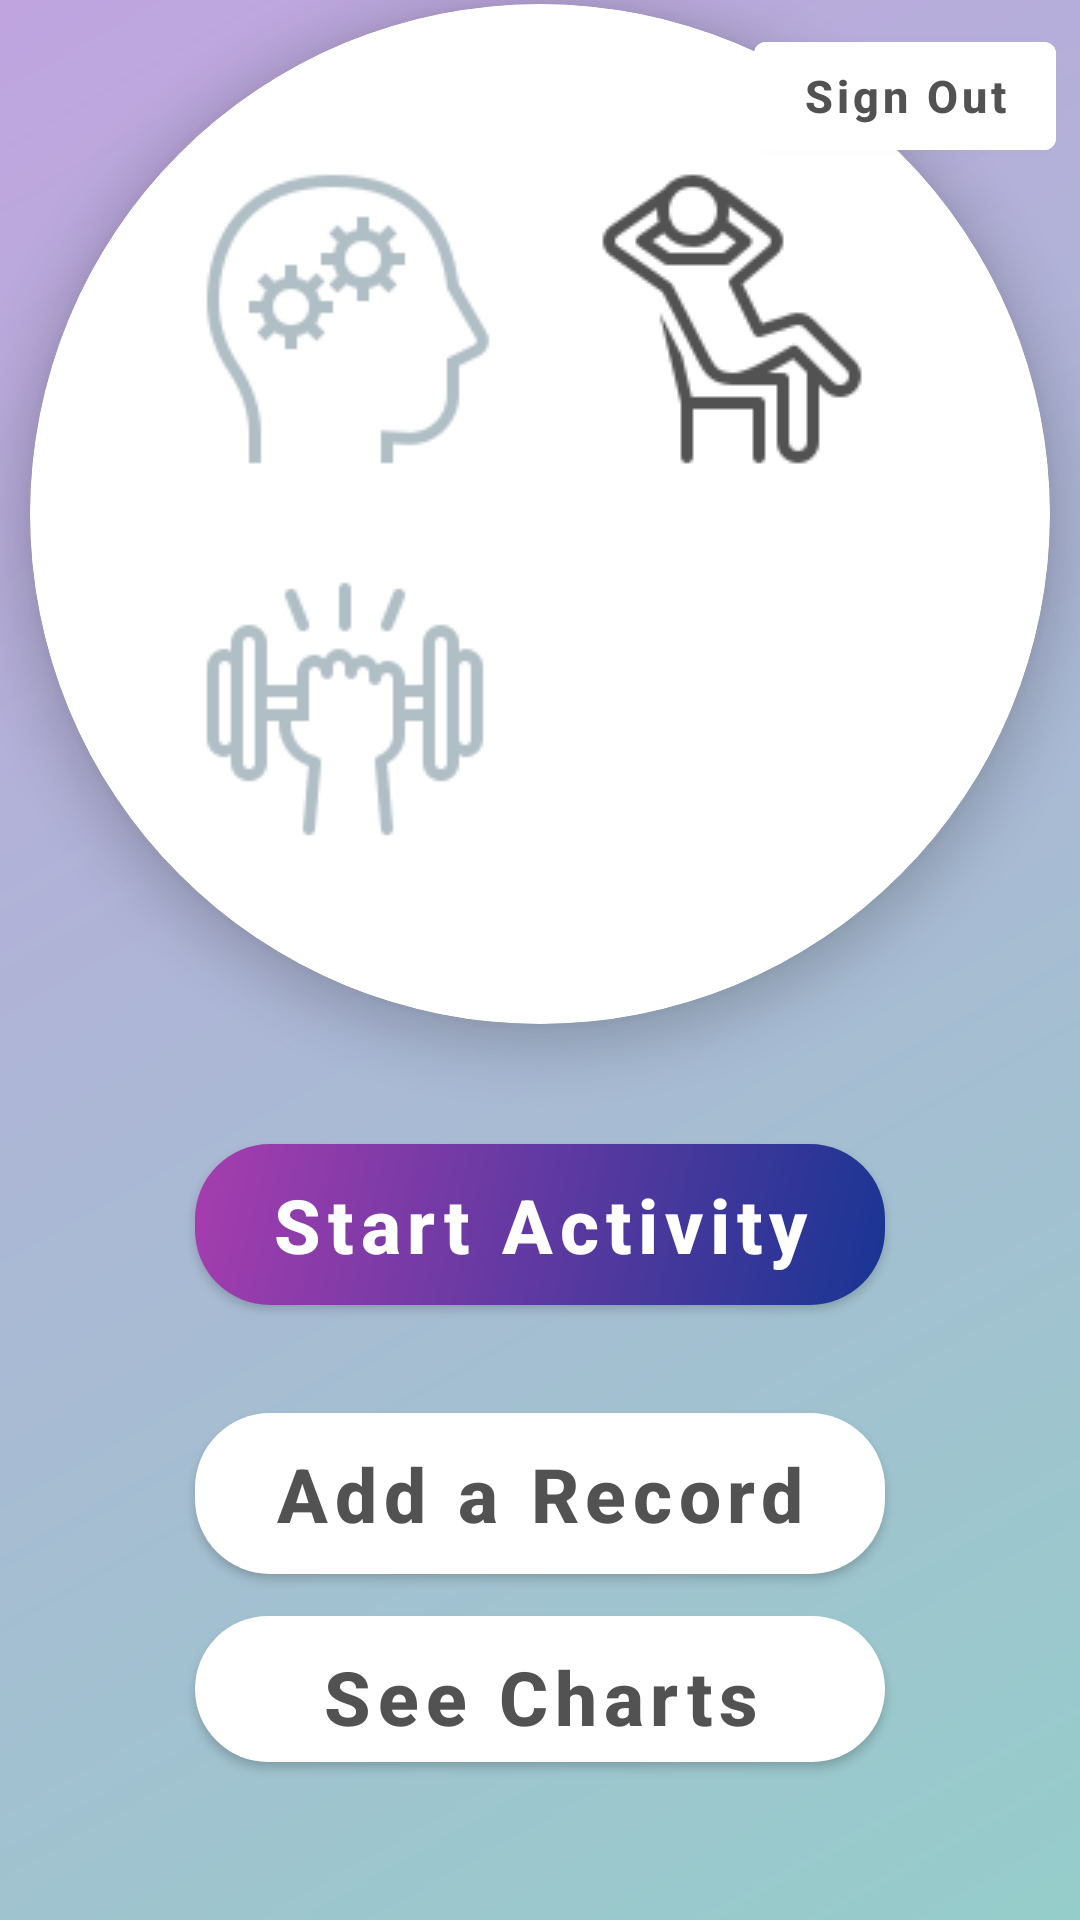

Write the Android layout XML for this screen, with the resource values it uses.
<!-- AndroidManifest.xml: application theme Theme.AuroraHub -->
<!-- res/layout/activity_main.xml -->
<?xml version="1.0" encoding="utf-8"?>
<androidx.constraintlayout.widget.ConstraintLayout xmlns:android="http://schemas.android.com/apk/res/android"
    xmlns:app="http://schemas.android.com/apk/res-auto"
    xmlns:tools="http://schemas.android.com/tools"
    android:layout_width="match_parent"
    android:layout_height="match_parent"
    tools:context=".MainActivity"
    android:background="@drawable/login_background"
    android:gravity="center">

    <com.google.android.material.button.MaterialButton
        android:id="@+id/sign_out_btn"
        android:layout_width="wrap_content"
        android:layout_height="wrap_content"
        android:layout_marginTop="8dp"
        android:layout_marginEnd="8dp"
        android:backgroundTint="@color/white"
        android:text="Sign Out"
        android:textAllCaps="false"
        android:textColor="@color/gray"
        android:textSize="15sp"
        android:textStyle="bold"
        app:layout_constraintEnd_toEndOf="parent"
        app:layout_constraintTop_toTopOf="parent" />

    <TextView
        android:id="@+id/id_message"
        android:layout_width="match_parent"
        android:layout_height="wrap_content"
        android:visibility="invisible"
        android:text="Here should be user's ID"
        app:layout_constraintStart_toStartOf="parent"
        app:layout_constraintTop_toTopOf="parent" />

    <TextView
        android:id="@+id/textView3"
        android:layout_width="wrap_content"
        android:layout_height="wrap_content"
        android:layout_marginEnd="24dp"
        android:text="TextView"
        android:visibility="invisible"
        app:layout_constraintEnd_toEndOf="parent"
        app:layout_constraintTop_toTopOf="@+id/sign_out_btn" />

    <TextView
        android:id="@+id/textView4"
        android:layout_width="wrap_content"
        android:layout_height="wrap_content"
        android:text="Procrastination"
        android:visibility="invisible"
        app:layout_constraintEnd_toStartOf="@+id/sign_out_btn"
        app:layout_constraintStart_toStartOf="@+id/id_message"
        app:layout_constraintTop_toBottomOf="@+id/sign_out_btn" />


    <LinearLayout
        android:id="@+id/linearLayout"
        android:layout_width="match_parent"
        android:layout_height="wrap_content"
        android:layout_marginBottom="32dp"
        android:gravity="center"
        android:orientation="vertical"
        app:layout_constraintBottom_toBottomOf="parent"
        tools:layout_editor_absoluteX="46dp">

        <androidx.cardview.widget.CardView
            android:layout_width="wrap_content"
            android:layout_height="wrap_content"
            android:layout_marginVertical="40dp"
            app:cardCornerRadius="200dp"
            app:cardElevation="10dp">


            <View
                android:id="@+id/ellipse_11"
                android:layout_width="340dp"
                android:layout_height="340dp"
                android:background="@drawable/main_menu_white_circle"

                />

            <androidx.constraintlayout.widget.ConstraintLayout
                android:layout_width="340dp"
                android:layout_height="340dp">


                <ImageButton
                    android:id="@+id/activity1"
                    android:layout_width="100dp"
                    android:layout_height="100dp"
                    android:layout_margin="15dp"
                    android:background="#00000000"
                    android:contentDescription="NULL"

                    app:layout_constraintBottom_toTopOf="@+id/space"
                    app:layout_constraintEnd_toStartOf="@+id/space"
                    app:srcCompat="@drawable/ic_activity_studying"
                    app:tint="@color/light_gray" />


                <ImageButton
                    android:id="@+id/activity2"
                    android:layout_width="100dp"
                    android:layout_height="100dp"
                    android:layout_margin="15dp"
                    android:background="#00000000"
                    android:contentDescription="NULL"

                    app:layout_constraintBottom_toTopOf="@+id/space"
                    app:layout_constraintStart_toEndOf="@+id/space"
                    app:srcCompat="@drawable/ic_activity_procrastination"
                    app:tint="@color/gray" />

                <ImageButton
                    android:id="@+id/activity3"
                    android:layout_width="100dp"
                    android:layout_height="100dp"
                    android:layout_margin="15dp"
                    android:background="#00000000"
                    android:contentDescription="NULL"

                    app:layout_constraintEnd_toStartOf="@+id/space"
                    app:layout_constraintTop_toBottomOf="@+id/space"
                    app:srcCompat="@drawable/ic_activity_sport"
                    app:tint="@color/light_gray" />


                <ImageButton
                    android:id="@+id/activity4"
                    android:layout_width="100dp"
                    android:layout_height="100dp"
                    android:layout_margin="15dp"
                    android:background="#00000000"
                    android:contentDescription="NULL"

                    app:layout_constraintStart_toEndOf="@+id/space"
                    app:layout_constraintTop_toBottomOf="@+id/space"
                    app:srcCompat="@drawable/ic_activity_meditation"
                    app:tint="@color/light_gray" />

                <Space
                    android:id="@+id/space"
                    android:layout_width="wrap_content"
                    android:layout_height="wrap_content"
                    app:layout_constraintBottom_toBottomOf="parent"
                    app:layout_constraintEnd_toEndOf="parent"
                    app:layout_constraintStart_toStartOf="parent"
                    app:layout_constraintTop_toTopOf="parent" />

            </androidx.constraintlayout.widget.ConstraintLayout>


        </androidx.cardview.widget.CardView>

        <com.google.android.material.button.MaterialButton
            android:id="@+id/start_btn"
            android:layout_width="230dp"
            android:layout_height="wrap_content"
            android:layout_marginBottom="36dp"
            android:background="@drawable/gradient_background"
            android:text="Start Activity"
            android:textAllCaps="false"
            android:textColor="@color/white"
            android:textSize="25sp"
            android:textStyle="bold"
            app:backgroundTint="@null" />

        <com.google.android.material.button.MaterialButton
            android:id="@+id/add_log_btn"
            android:layout_width="230dp"
            android:layout_height="wrap_content"
            android:layout_marginBottom="14dp"
            android:background="@drawable/white_background"
            android:text="Add a Record"
            android:textAllCaps="false"
            android:textColor="@color/gray"
            android:textSize="25sp"
            android:textStyle="bold"
            app:backgroundTint="@null"
            app:cornerRadius="25dp" />

        <com.google.android.material.button.MaterialButton
            android:id="@+id/charts_btn"
            android:layout_width="230dp"
            android:layout_height="wrap_content"
            android:layout_marginBottom="14dp"
            android:background="@drawable/white_background"
            android:text="See Charts"
            android:textAllCaps="false"
            android:textColor="@color/gray"
            android:textSize="25sp"
            android:textStyle="bold"
            app:backgroundTint="@null" />

        <com.google.android.material.button.MaterialButton
            android:id="@+id/settings_btn"
            android:layout_width="230dp"
            android:layout_height="wrap_content"
            android:layout_marginBottom="14dp"
            android:background="@drawable/white_background"
            android:text="Settings"
            android:textAllCaps="false"
            android:textColor="@color/gray"
            android:textSize="25sp"
            android:textStyle="bold"
            app:backgroundTint="@null"
            app:cornerRadius="25dp" />

    </LinearLayout>
    </androidx.constraintlayout.widget.ConstraintLayout>
<!-- resources referenced by this layout -->
<resources>
  <color name="gray">#525252</color>
  <color name="light_gray">#B0BEC5</color>
  <color name="white">#FFFFFFFF</color>
  <!-- drawable gradient_background (drawable) -->
  <?xml version="1.0" encoding="utf-8"?>
  <shape xmlns:android="http://schemas.android.com/apk/res/android" android:shape="rectangle">
      <gradient
          android:startColor="#A73DAF"
          android:endColor="#183593"
          android:angle="315"/>
      <corners android:radius="25dp"/>
  </shape>
  <!-- drawable ic_activity_procrastination: png bitmap (drawable-v24, 2434 bytes) -->
  <!-- drawable ic_activity_sport: png bitmap (drawable-v24, 1663 bytes) -->
  <!-- drawable ic_activity_studying: png bitmap (drawable-v24, 2357 bytes) -->
  <!-- drawable login_background (drawable) -->
  <?xml version="1.0" encoding="utf-8"?>
  <shape xmlns:android="http://schemas.android.com/apk/res/android">
      <gradient android:type="linear" android:angle="315"
          android:startColor="#C0A4DF"
  
          android:endColor="#95CDCA"/>
  
      
  </shape>
  <!-- drawable main_menu_white_circle (drawable) -->
  <?xml version="1.0" encoding="utf-8"?>
  <shape xmlns:android="http://schemas.android.com/apk/res/android"
      android:shape="oval">
      <solid android:color="#98FFFFFF"/> 
      <size
          android:width="100dp"
          android:height="100dp"/>
  </shape>
  <!-- drawable white_background (drawable) -->
  <?xml version="1.0" encoding="utf-8"?>
  <shape xmlns:android="http://schemas.android.com/apk/res/android" android:shape="rectangle">
      <solid android:color="@color/white"></solid>
      <corners android:radius="25dp"/>
  </shape>
  <style name="Theme.AuroraHub" parent="Theme.MaterialComponents.Light.NoActionBar">
          
          <item name="colorPrimary">@color/purple_500</item>
          <item name="colorPrimaryVariant">@color/purple_700</item>
          <item name="colorOnPrimary">@color/white</item>
          
          <item name="colorSecondary">@color/teal_200</item>
          <item name="colorSecondaryVariant">@color/teal_700</item>
          <item name="colorOnSecondary">@color/black</item>
          
          <item name="android:statusBarColor">@android:color/transparent</item>
          
          <item name="android:windowDrawsSystemBarBackgrounds">true</item>
          <item name="android:windowTranslucentStatus">true</item>
          <item name="android:windowLightStatusBar">true</item>
      </style>
  <color name="purple_500">#FF6200EE</color>
  <color name="purple_700">#FF3700B3</color>
  <color name="teal_200">#FF03DAC5</color>
  <color name="teal_700">#FF018786</color>
  <color name="black">#FF000000</color>
</resources>
